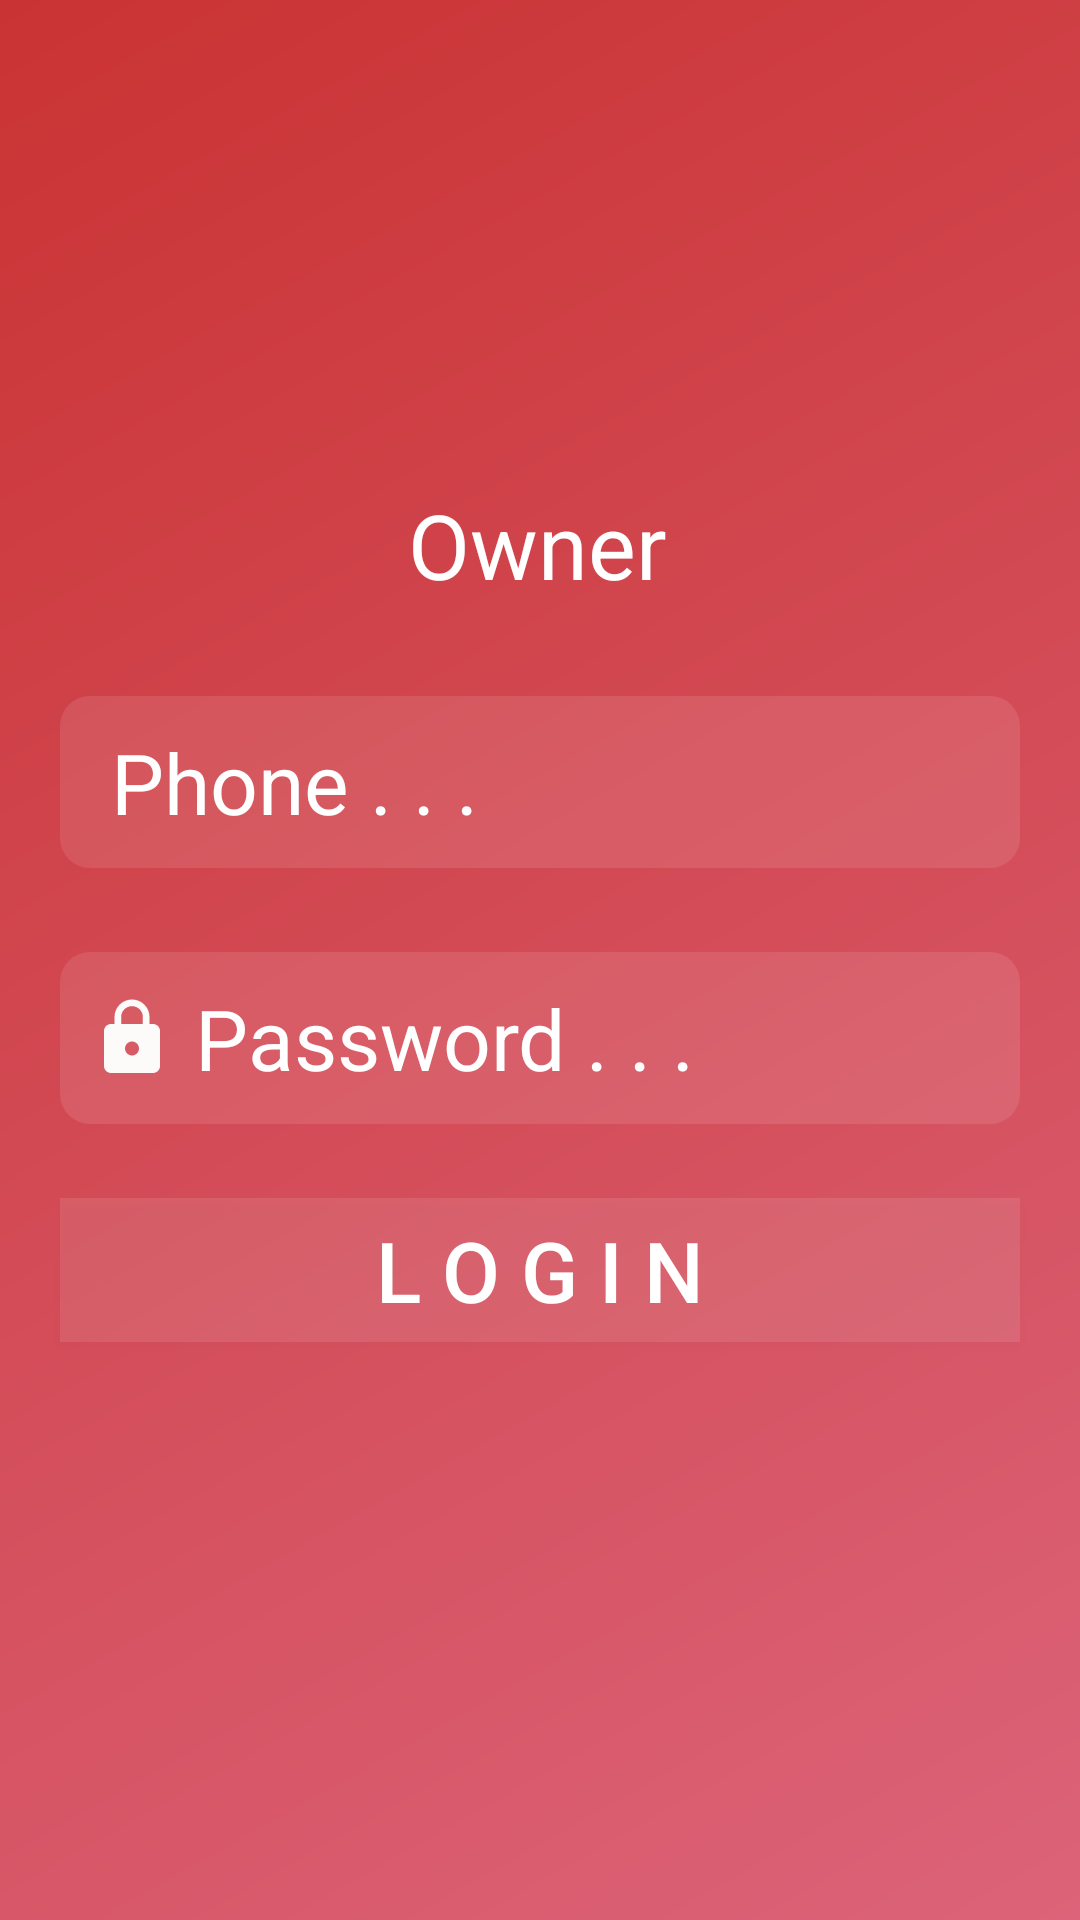

The Android layout XML behind this screen, and the referenced resources:
<!-- AndroidManifest.xml: application theme Theme.Design.NoActionBar -->
<!-- res/layout/activity_owner_login.xml -->
<?xml version="1.0" encoding="utf-8"?>
<androidx.constraintlayout.widget.ConstraintLayout
    xmlns:android="http://schemas.android.com/apk/res/android"
    xmlns:tools="http://schemas.android.com/tools"
    xmlns:app="http://schemas.android.com/apk/res-auto"
    android:layout_width="match_parent"
    android:layout_height="match_parent"
    tools:context=".Owner.OwnerLogin"
    android:background="@drawable/red_gradient">

    <androidx.constraintlayout.widget.Guideline
        android:id="@+id/guideline6"
        android:layout_width="wrap_content"
        android:layout_height="match_parent"
        android:orientation="vertical"
        android:paddingLeft="20dp"
        app:layout_constraintGuide_begin="20dp" />

    <androidx.constraintlayout.widget.Guideline
        android:id="@+id/guideline7"
        android:layout_width="wrap_content"
        android:layout_height="match_parent"
        android:orientation="vertical"
        android:paddingLeft="20dp"
        app:layout_constraintGuide_end="20dp" />

    <TextView
        android:id="@+id/textView4"
        android:layout_width="wrap_content"
        android:layout_height="wrap_content"
        android:text="Owner"
        android:textColor="@color/white"
        android:textSize="30dp"
        app:layout_constraintBottom_toBottomOf="parent"
        app:layout_constraintEnd_toStartOf="@+id/guideline7"
        app:layout_constraintHorizontal_bias="0.496"
        app:layout_constraintStart_toStartOf="@+id/guideline6"
        app:layout_constraintTop_toTopOf="parent"
        app:layout_constraintVertical_bias="0.269" />

    <EditText
        android:id="@+id/edtOwnPhone"
        android:layout_width="0dp"
        android:layout_height="wrap_content"
        android:background="@drawable/bg_edt"
        android:drawableLeft="@drawable/ic_phone"
        android:hint=" Phone . . . "
        android:paddingLeft="10dp"
        android:paddingTop="10dp"
        android:paddingBottom="10dp"
        android:textColor="@color/white"
        android:textColorHint="@color/white"
        android:textSize="28dp"
        app:layout_constraintBottom_toBottomOf="parent"
        app:layout_constraintEnd_toStartOf="@+id/guideline7"
        app:layout_constraintHorizontal_bias="1.0"
        app:layout_constraintStart_toStartOf="@+id/guideline6"
        app:layout_constraintTop_toBottomOf="@+id/textView4"
        app:layout_constraintVertical_bias="0.08" />

    <EditText
        android:id="@+id/edtOwnPw"
        android:layout_width="0dp"
        android:layout_height="wrap_content"
        android:background="@drawable/bg_edt"
        android:drawableLeft="@drawable/ic_lock"
        android:hint=" Password . . ."
        android:paddingLeft="10dp"
        android:paddingTop="10dp"
        android:paddingBottom="10dp"
        android:textColor="@color/white"
        android:textColorHint="@color/white"
        android:textSize="28dp"
        android:inputType="textPassword"
        app:layout_constraintBottom_toBottomOf="parent"
        app:layout_constraintEnd_toStartOf="@+id/guideline7"
        app:layout_constraintHorizontal_bias="1.0"
        app:layout_constraintStart_toStartOf="@+id/guideline6"
        app:layout_constraintTop_toBottomOf="@+id/edtOwnPhone"
        app:layout_constraintVertical_bias="0.095" />

    <Button
        android:id="@+id/btnOwnLogin"
        android:layout_width="0dp"
        android:layout_height="wrap_content"
        android:background="#1AFFFFFF"
        android:text="L O G I N"
        android:textColor="@color/white"
        android:textSize="28dp"
        app:layout_constraintBottom_toBottomOf="parent"
        app:layout_constraintEnd_toStartOf="@+id/guideline7"
        app:layout_constraintHorizontal_bias="0.0"
        app:layout_constraintStart_toStartOf="@+id/guideline6"
        app:layout_constraintTop_toBottomOf="@+id/edtOwnPw"
        app:layout_constraintVertical_bias="0.114" />


</androidx.constraintlayout.widget.ConstraintLayout>
<!-- resources referenced by this layout -->
<resources>
  <color name="white">#FFFFFFFF</color>
  <!-- drawable bg_edt (drawable) -->
  <?xml version="1.0" encoding="utf-8"?>
  <shape xmlns:android="http://schemas.android.com/apk/res/android">
      <solid android:color="#1AFFFFFF" />
      <corners android:radius="10dp"/>
  </shape>
  <!-- drawable ic_lock (drawable) -->
  <vector android:height="28dp" android:tint="#FDFAFA"
      android:viewportHeight="24" android:viewportWidth="24"
      android:width="28dp" xmlns:android="http://schemas.android.com/apk/res/android">
      <path android:fillColor="@android:color/white" android:pathData="M18,8h-1L17,6c0,-2.76 -2.24,-5 -5,-5S7,3.24 7,6v2L6,8c-1.1,0 -2,0.9 -2,2v10c0,1.1 0.9,2 2,2h12c1.1,0 2,-0.9 2,-2L20,10c0,-1.1 -0.9,-2 -2,-2zM12,17c-1.1,0 -2,-0.9 -2,-2s0.9,-2 2,-2 2,0.9 2,2 -0.9,2 -2,2zM15.1,8L8.9,8L8.9,6c0,-1.71 1.39,-3.1 3.1,-3.1 1.71,0 3.1,1.39 3.1,3.1v2z"/>
  </vector>
  <!-- drawable red_gradient (drawable) -->
  <?xml version="1.0" encoding="utf-8"?>
  <shape xmlns:android="http://schemas.android.com/apk/res/android">
      <gradient
          android:angle="135"
          android:endColor="#CA3333"
          android:startColor="#DC6379"/>
  </shape>
</resources>
